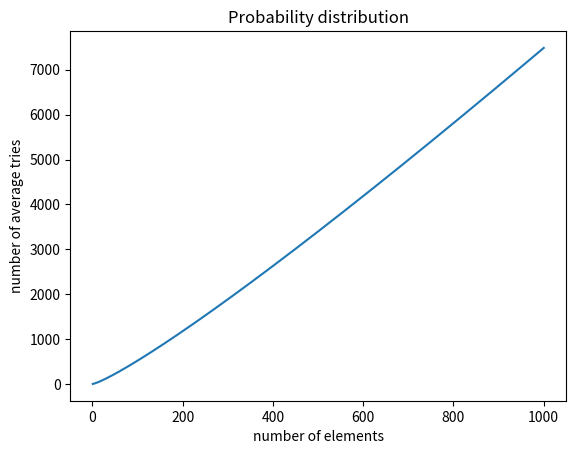

The script that saved this image:
import matplotlib.pyplot as plt
def average_tries_unique_element(number):
    n = 0
    for i in range(1,number+1):
        n += number / i
    return n
number_of_element = []
number_of_avgtries = []
for i in range(1, 1001):
    number_of_element.append(i)
    number_of_avgtries.append(average_tries_unique_element(i))
print(number_of_element)
print(number_of_avgtries)


plt.plot(number_of_element, number_of_avgtries)
plt.xlabel('number of elements')
plt.ylabel('number of average tries')
plt.title('Probability distribution')
plt.show()
